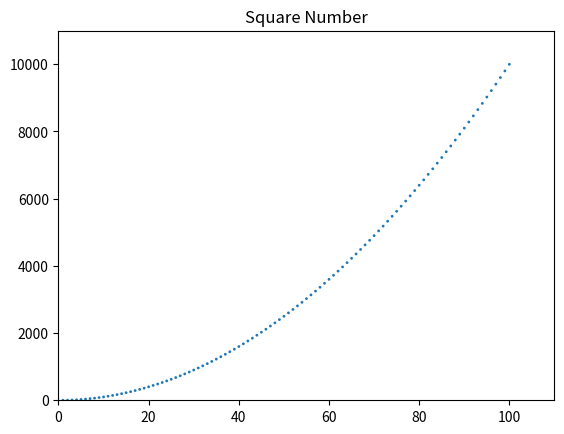

The matplotlib source for this figure: (Note: this script raises an exception after producing the figure.)
# encoding=utf8
import matplotlib.pyplot as plt

x_value = list(range(1, 101))
y_value = [x ** 2 for x in x_value]
plt.axis([0, 110, 0, 11000])
# 散点图默认为蓝色和黑色轮廓，但绘制很多数据时，黑色轮廓可能粘在一起
# 可以通过edgecolors="none"删除数据点的轮廓
plt.scatter(x_value, y_value, s=4, edgecolors="none")
plt.title("Square Number", fontSize=24)
plt.xlabel("value", fontSize=14)
plt.ylabel("Square of Value", fontSize=14)
plt.tick_params(axis="both", labelsize=10, color="red")
plt.show()
